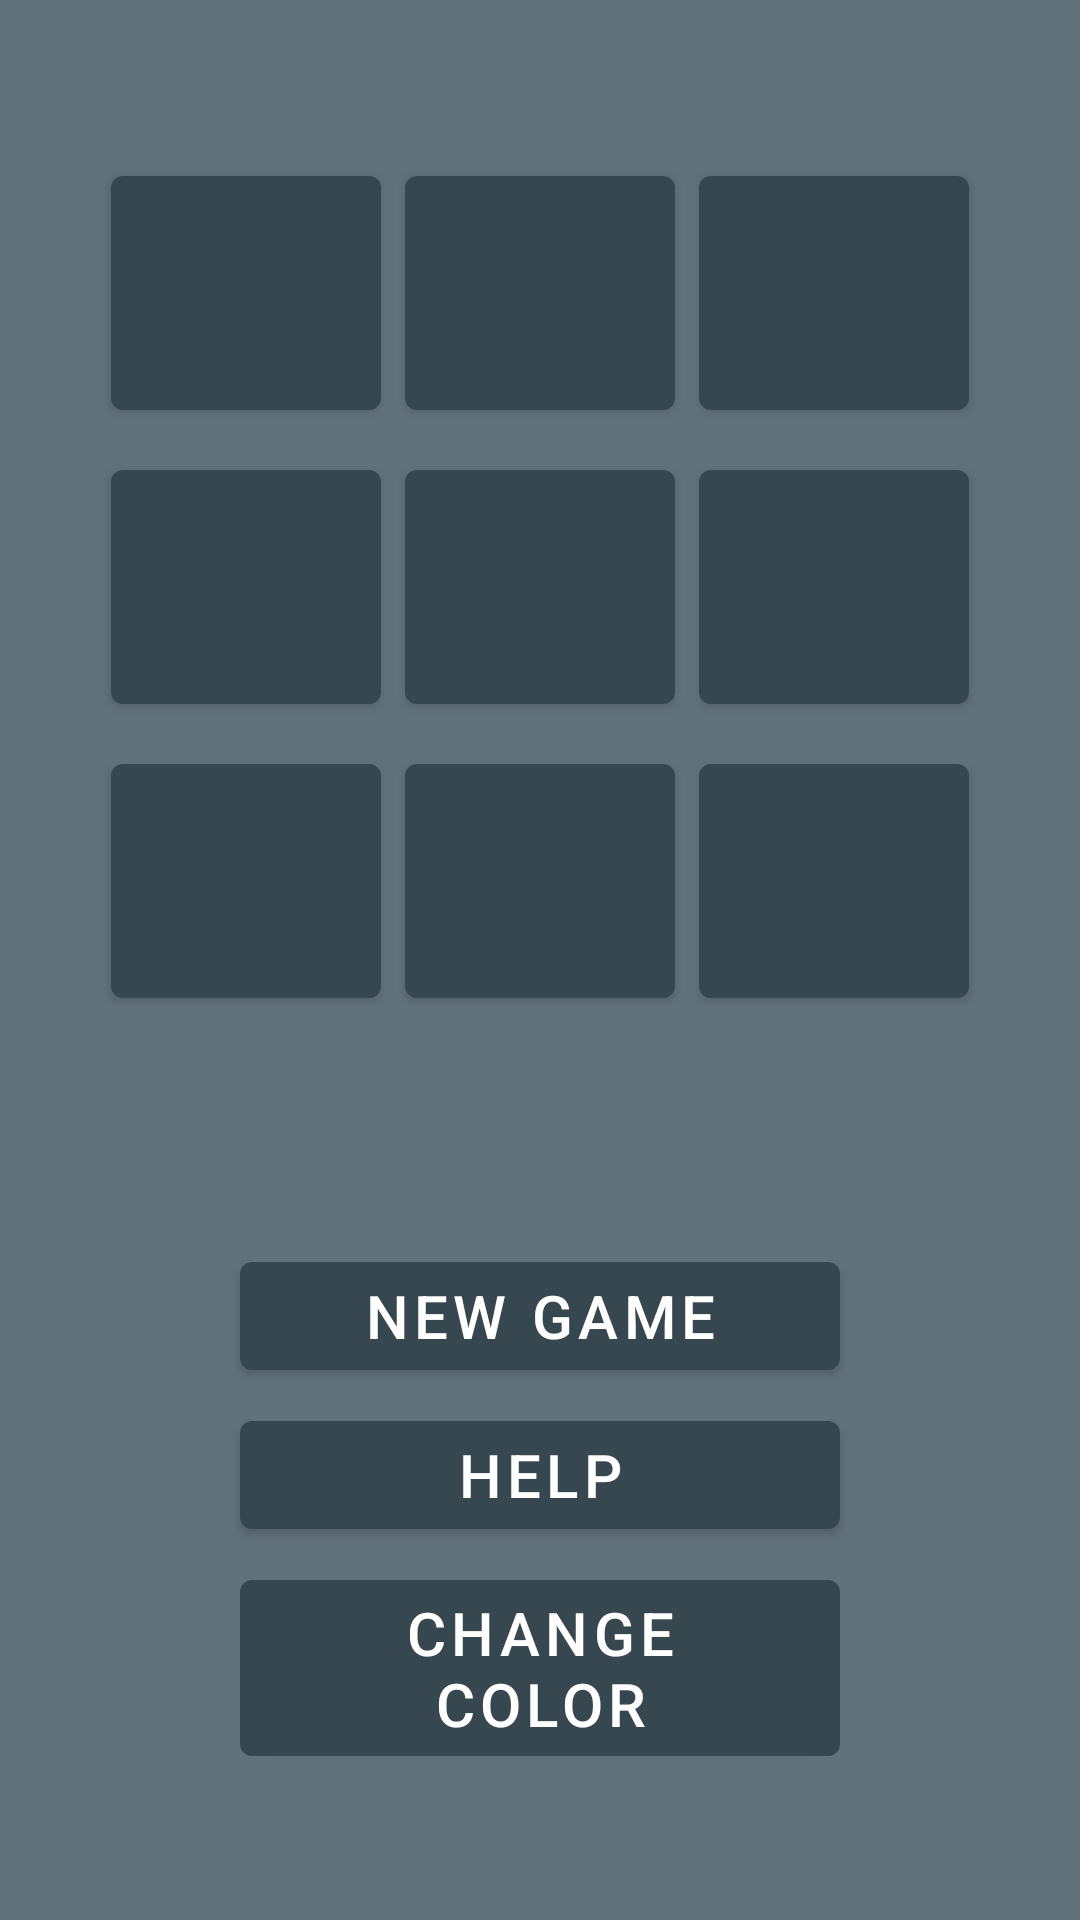

Reconstruct the res/layout file that produces this screen, plus the resources it refers to.
<!-- AndroidManifest.xml: activity theme Theme.NoActionBar -->
<!-- res/layout/activity_main.xml -->
<?xml version="1.0" encoding="utf-8"?>
<LinearLayout xmlns:android="http://schemas.android.com/apk/res/android"
    xmlns:tools="http://schemas.android.com/tools"
    android:layout_width="match_parent"
    android:layout_height="match_parent"
    android:gravity="center"
    android:orientation="vertical"
    tools:context=".MainActivity">

    <GridLayout
        android:id="@+id/light_grid"
        android:layout_width="wrap_content"
        android:layout_height="wrap_content"
        android:layout_marginBottom="20dp"
        android:columnCount="3"
        android:rowCount="3"
        android:useDefaultMargins="true">

        <Button
            style="@style/LightButton"
            android:onClick="onLightButtonClick" />

        <Button
            style="@style/LightButton"
            android:onClick="onLightButtonClick" />

        <Button
            style="@style/LightButton"
            android:onClick="onLightButtonClick" />

        <Button
            style="@style/LightButton"
            android:onClick="onLightButtonClick" />

        <Button
            style="@style/LightButton"
            android:onClick="onLightButtonClick" />

        <Button
            style="@style/LightButton"
            android:onClick="onLightButtonClick" />

        <Button
            style="@style/LightButton"
            android:onClick="onLightButtonClick" />

        <Button
            style="@style/LightButton"
            android:onClick="onLightButtonClick" />

        <Button
            style="@style/LightButton"
            android:onClick="onLightButtonClick" />

    </GridLayout>

    <TextView
        android:id="@+id/count_text_view"
        android:layout_width="wrap_content"
        android:layout_height="wrap_content"
        android:layout_marginBottom="20dp"
        android:textColor="?attr/colorOnBackground"
        android:textSize="20sp"
        tools:text="Count: 0" />

    <Button
        android:id="@+id/new_game_button"
        style="@style/GameOptionButton"
        android:onClick="onNewGameClick"
        android:text="@string/new_game_button_label" />

    <Button
        android:id="@+id/help_button"
        style="@style/GameOptionButton"
        android:onClick="onHelpClick"
        android:text="@string/help_button_label" />

    <Button
        android:id="@+id/change_color_button"
        style="@style/GameOptionButton"
        android:onClick="onChangeColorClick"
        android:text="@string/color_button_label" />

</LinearLayout>
<!-- resources referenced by this layout -->
<resources>
  <string name="color_button_label">Change Color</string>
  <string name="help_button_label">Help</string>
  <string name="new_game_button_label">New Game</string>
  <style name="GameOptionButton">
          <item name="android:layout_height">wrap_content</item>
          <item name="android:layout_width">200dp</item>
          <item name="android:layout_marginTop">5dp</item>
          <item name="android:layout_marginLeft">20dp</item>
          <item name="android:layout_marginRight">20dp</item>
          <item name="android:textSize">20sp</item>
      </style>
  <style name="LightButton">
          <item name="android:layout_height">90dp</item>
          <item name="android:layout_width">90dp</item>
      </style>
  <style name="Theme.NoActionBar" parent="Theme.MaterialComponents.NoActionBar">
  
          
          <item name="colorPrimary">@color/blue_grey_800</item>
          <item name="colorOnPrimary">@color/white</item>
  
          
          <item name="android:colorBackground">@color/blue_grey_800_light</item>
          <item name="colorOnBackground">@color/white</item>
  
          
          <item name="android:statusBarColor">?attr/colorPrimary</item>
  
      </style>
  <color name="blue_grey_800">#37474f</color>
  <color name="white">#FFF</color>
  <color name="blue_grey_800_light">#62727b</color>
</resources>
